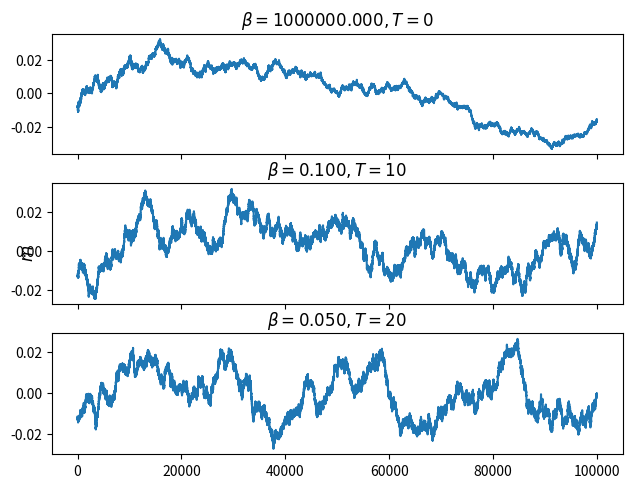
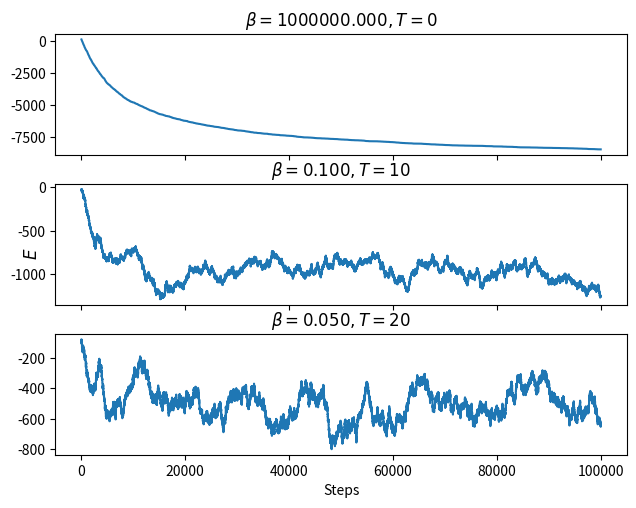

The script that saved these images, in order:
#---------- 1D Ising Model with Metropolis Algorithm ----------#

import numpy as np
import random
from numpy.random import default_rng
import matplotlib.pyplot as plt


gen = np.random.default_rng(12345)  #random number generator

def initial_state(nsteps):
    ini_state = 2*gen.integers(0,2,nsteps)-1
    return ini_state

def calc_energy(state,J):
    counter = len(state)
    E = 0.0
    for i in range(counter):
        si = state[i]
        index = (i+1)%counter
        sj = state[index]   #% for indexing
        E = E-J*(si*sj)
    return E

def energy_diff(J,S,sl,sr):
    return 2*J*S*(sl+sr)
    
def metropolis(nsteps,nsites,beta,J):
    state = initial_state(nsites)
    E = calc_energy(state,J)
    spins = np.zeros(nsteps)
    energy_mat = np.zeros(nsteps)
    
    for i in range(nsteps):
        ind = gen.integers(nsites)
        change_spin = state[ind]
        si = state[(ind-1)%nsites]
        sj = state[(ind+1)%nsites]

        dE = energy_diff(J,change_spin,si,sj)
        r = gen.uniform()
        #Metropolis
        if r < min(1,np.exp(-(dE)*beta)):
            state[ind] *= -1    #accept change
            E += dE
        spins[i] = state.mean()
        energy_mat[i] = E

    return spins,energy_mat

def plotting(func1,func2,fig_num,tl,y1l,y2l,xl):
    axs[fig_num].plot(func1)
    axs[fig_num].set_title(tl)
    axs2[fig_num].plot(func2)
    axs2[fig_num].set_title(tl)
    
    

#Sampling
nsteps = 100000
nsites = 10000  #lattice sites
J = 1  # stregnth of exchange interaction
T_mat = np.array([0.000001,10,20])
fig1, axs =plt.subplots(3,sharex = True)
fig2, axs2 = plt.subplots(3,sharex = True)
fig1.tight_layout()
fig2.tight_layout()
for ind,T in enumerate(T_mat):
    beta = 1/T
    spins,energies = metropolis(nsteps,nsites,beta,J)
    title = r'$\beta=%.3f,T=%d$'%(beta,T)
    xls = 'Steps'
    y1ls = r'$m$'
    y2ls = r'$E$'
    plotting(spins,energies,ind,title,y1ls,y2ls,xls)
    
plt.xlabel('Steps')
fig1.supylabel(r'$m$')
fig2.supylabel(r'$E$')
plt.show()
